Run: headless pygame with SDL's dummy video driver; simulated clock (each Clock.tick advances the game by its frame time, no real sleeping); random seed 0; keys injected as events and as key.get_pressed() state; mouse plan: one left click at the window centre at the start of phase 2, then a move to the lower-right quarter at the start of phase 3.
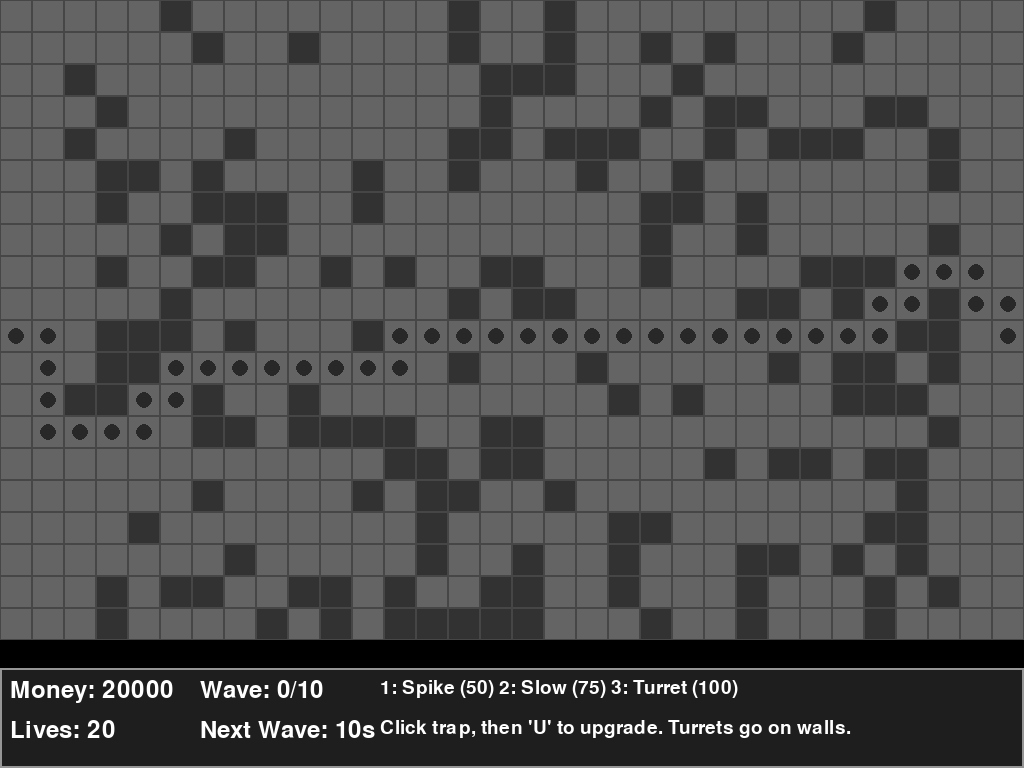
Frame 1 of 4 · flips 1–60 · no input
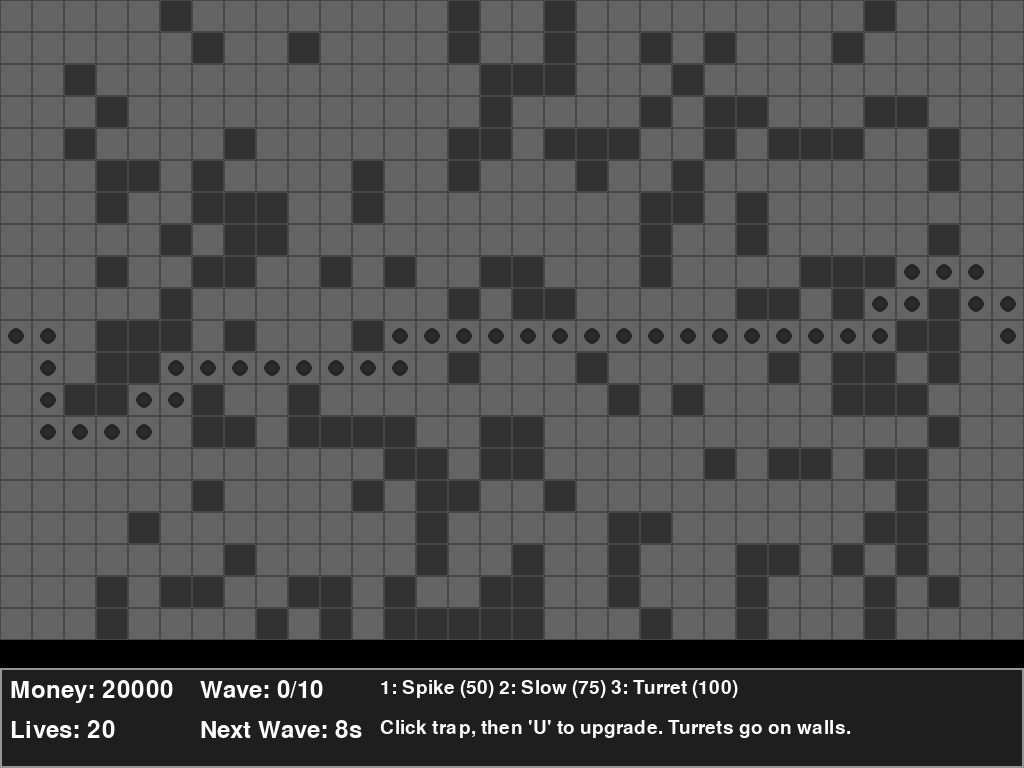
Frame 2 of 4 · flips 61–180 · clicked the window centre · tapped SPACE, RETURN · held RIGHT (→), D
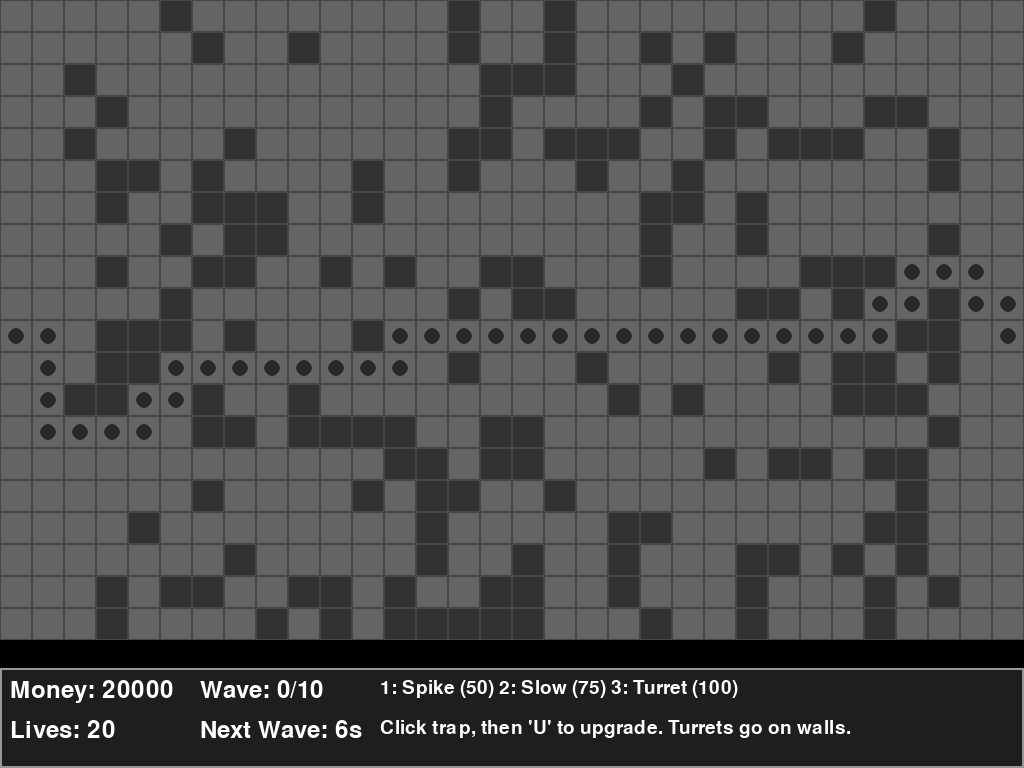
Frame 3 of 4 · flips 181–300 · moved the mouse to the lower-right quarter · held DOWN (↓), S
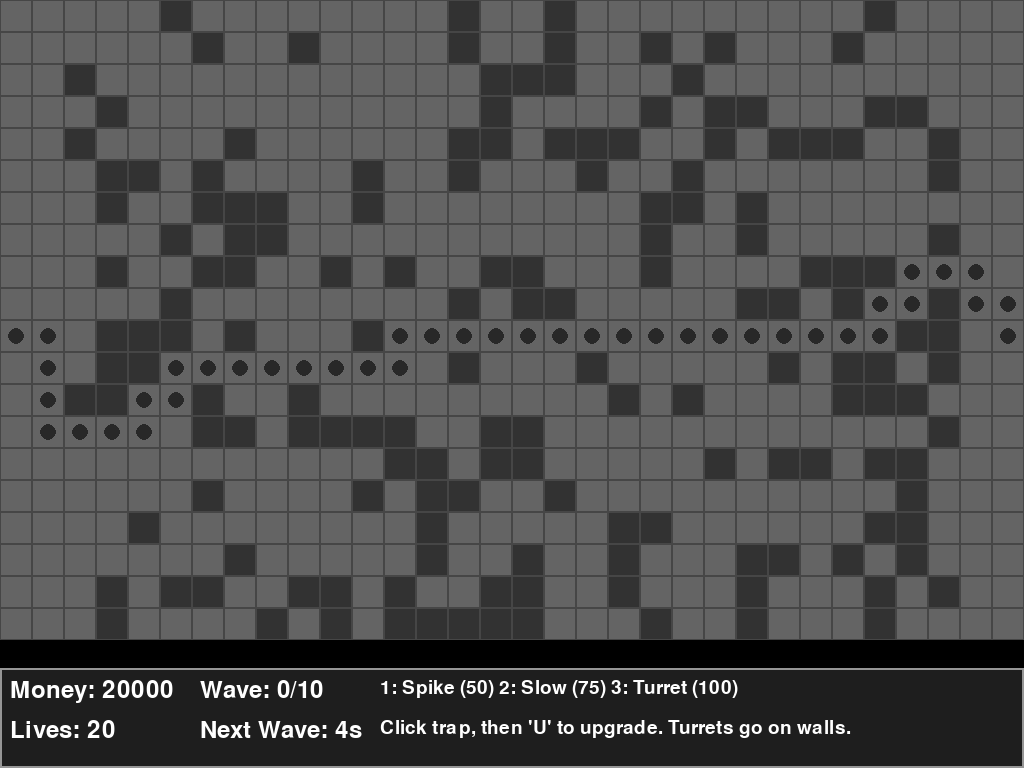
Frame 4 of 4 · flips 301–420 · held LEFT (←), A, UP (↑), W

The pygame program that drew these frames:

import pygame
import random
import math

# --- Constants ---
SCREEN_WIDTH = 1024
SCREEN_HEIGHT = 768
GRID_SIZE = 32
GRID_WIDTH = SCREEN_WIDTH // GRID_SIZE
GRID_HEIGHT = (SCREEN_HEIGHT - 100) // GRID_SIZE
INFO_PANEL_HEIGHT = 100
FPS = 60
TOTAL_WAVES = 10

# Colors
COLOR_WALL = (50, 50, 50)
COLOR_PATH = (100, 100, 100)
COLOR_GRID = (70, 70, 70)
COLOR_PATH_INDICATOR = (40, 40, 40)
COLOR_UI_BG = (30, 30, 30)
COLOR_UI_BORDER = (150, 150, 150)
COLOR_TEXT = (255, 255, 255)
COLOR_ENEMY = (200, 50, 50)
COLOR_SPIKE_TRAP = (120, 120, 120)
COLOR_SPIKE_TRAP_ARMED = (180, 180, 180)
COLOR_SLOW_TRAP = (100, 100, 200)
COLOR_SLOW_TRAP_ACTIVE = (150, 150, 255)
COLOR_TURRET_BASE = (80, 80, 90)
COLOR_TURRET_CANNON = (140, 140, 150)
COLOR_PROJECTILE = (255, 200, 0)
COLOR_RANGE_INDICATOR = (255, 255, 255, 50)
COLOR_HEALTH_BAR_BG = (180, 0, 0)
COLOR_HEALTH_BAR_FG = (0, 180, 0)
COLOR_GAME_OVER_BG = (100, 0, 0)
COLOR_WIN_BG = (0, 100, 0)
COLOR_BUTTON = (0, 80, 150)
COLOR_BUTTON_HOVER = (50, 130, 200)


# --- Game Object Classes ---

class Projectile(pygame.sprite.Sprite):
    """ A class for projectiles fired by turrets """

    def __init__(self, x, y, target, damage):
        super().__init__()
        self.image = pygame.Surface((8, 8), pygame.SRCALPHA)
        pygame.draw.circle(self.image, COLOR_PROJECTILE, (4, 4), 4)
        self.rect = self.image.get_rect(center=(x, y))
        self.target = target
        self.damage = damage
        self.speed = 300

    def update(self, dt):
        if not self.target.alive():
            self.kill()
            return
        target_pos = self.target.rect.center
        dx = target_pos[0] - self.rect.centerx
        dy = target_pos[1] - self.rect.centery
        dist = math.hypot(dx, dy)
        if dist < 5:
            self.target.take_damage(self.damage)
            self.kill()
            return
        self.rect.x += (dx / dist) * self.speed * dt
        self.rect.y += (dy / dist) * self.speed * dt


class Enemy(pygame.sprite.Sprite):
    """ A class to represent the enemies """

    def __init__(self, path, health, game):
        super().__init__()
        self.game = game
        self.path = path
        self.path_index = 0
        self.x, self.y = self.path[0]
        self.image = pygame.Surface([GRID_SIZE // 2, GRID_SIZE // 2])
        self.draw_enemy()
        self.rect = self.image.get_rect(
            center=(self.x * GRID_SIZE + GRID_SIZE // 2, self.y * GRID_SIZE + GRID_SIZE // 2))
        self.speed = 2.5
        self.max_health = health
        self.health = health
        self.is_slowed = False
        self.slow_timer = 0
        self.trap_damage = 5  # Damage dealt to traps on contact

    def draw_enemy(self):
        self.image.fill(COLOR_ENEMY)
        pygame.draw.rect(self.image, (255, 100, 100), self.image.get_rect(), 2)
        eye_surface = pygame.Surface((4, 4))
        eye_surface.fill((255, 255, 255))
        self.image.blit(eye_surface, (5, 5))
        self.image.blit(eye_surface, (self.image.get_width() - 9, 5))

    def update(self, dt):
        if self.path_index < len(self.path) - 1:
            target_x, target_y = self.path[self.path_index + 1]
            target_pixel_x = target_x * GRID_SIZE + GRID_SIZE // 2
            target_pixel_y = target_y * GRID_SIZE + GRID_SIZE // 2

            dx = target_pixel_x - self.rect.centerx
            dy = target_pixel_y - self.rect.centery
            dist = math.hypot(dx, dy)

            current_speed = self.speed
            if self.is_slowed:
                current_speed *= 0.5
                self.slow_timer -= dt
                if self.slow_timer <= 0:
                    self.is_slowed = False

            move_dist = current_speed * GRID_SIZE * dt
            if dist > move_dist:
                self.rect.centerx += (dx / dist) * move_dist
                self.rect.centery += (dy / dist) * move_dist
            else:
                self.rect.centerx = target_pixel_x
                self.rect.centery = target_pixel_y
                self.path_index += 1
                # Damage trap on arrival
                trap = self.game.get_trap_at(target_x, target_y)
                if trap:
                    trap.take_damage(self.trap_damage)

    def take_damage(self, amount):
        self.health -= amount
        if self.health <= 0:
            self.game.register_kill()
            self.kill()

    def slow(self, duration):
        self.is_slowed = True
        self.slow_timer = duration


class Trap(pygame.sprite.Sprite):
    """ A base class for traps """

    def __init__(self, x, y, cost, upgrade_cost, max_health):
        super().__init__()
        self.x = x
        self.y = y
        self.cost = cost
        self.upgrade_cost = upgrade_cost
        self.level = 1
        self.image = pygame.Surface([GRID_SIZE, GRID_SIZE], pygame.SRCALPHA)
        self.rect = self.image.get_rect(topleft=(x * GRID_SIZE, y * GRID_SIZE))
        self.max_health = max_health
        self.health = max_health

    def take_damage(self, amount):
        self.health -= amount
        if self.health <= 0:
            self.kill()

    def upgrade(self):
        self.level += 1
        self.max_health += 25 * self.level
        self.health = self.max_health

    def draw_health_bar(self, surface):
        if self.health < self.max_health:
            bar_width = GRID_SIZE - 4
            bar_height = 5
            health_pct = self.health / self.max_health

            bg_rect = pygame.Rect(self.rect.left + 2, self.rect.top - bar_height - 2, bar_width, bar_height)
            fg_rect = pygame.Rect(self.rect.left + 2, self.rect.top - bar_height - 2, bar_width * health_pct,
                                  bar_height)

            pygame.draw.rect(surface, COLOR_HEALTH_BAR_BG, bg_rect)
            pygame.draw.rect(surface, COLOR_HEALTH_BAR_FG, fg_rect)


class SpikeTrap(Trap):
    """ A trap that periodically damages enemies """

    def __init__(self, x, y):
        super().__init__(x, y, 50, 30, 75)  # Cost, Upg Cost, Health
        self.damage = 5
        self.cooldown = 2.0
        self.timer = 0
        self.armed = True
        self.draw()

    def draw(self):
        color = COLOR_SPIKE_TRAP_ARMED if self.armed else COLOR_SPIKE_TRAP
        self.image.fill(COLOR_PATH)
        pygame.draw.rect(self.image, color, (5, 5, GRID_SIZE - 10, GRID_SIZE - 10))
        for i in range(3):
            for j in range(3):
                spike_center = (8 + i * 8, 8 + j * 8)
                pygame.draw.polygon(self.image, (150, 150, 150), [
                    (spike_center[0] - 3, spike_center[1] + 3),
                    (spike_center[0] + 3, spike_center[1] + 3),
                    spike_center
                ])

    def update(self, dt, game):
        self.timer -= dt
        if not self.armed and self.timer <= 0:
            self.armed = True
            self.draw()
        if self.armed and self.timer <= 0:
            enemies_on_trap = [e for e in game.enemies if self.rect.colliderect(e.rect)]
            if enemies_on_trap:
                for enemy in enemies_on_trap:
                    enemy.take_damage(self.damage)
                self.armed = False
                self.timer = self.cooldown
                self.draw()

    def upgrade(self):
        super().upgrade()
        self.damage += 3
        self.upgrade_cost += 10


class SlowTrap(Trap):
    """ A trap that slows enemies """

    def __init__(self, x, y):
        super().__init__(x, y, 75, 40, 100)  # Cost, Upg Cost, Health
        self.slow_duration = 3
        self.draw()

    def draw(self):
        self.image.fill(COLOR_PATH)
        pygame.draw.circle(self.image, COLOR_SLOW_TRAP, (GRID_SIZE // 2, GRID_SIZE // 2), GRID_SIZE // 2 - 5)
        pygame.draw.circle(self.image, COLOR_SLOW_TRAP_ACTIVE, (GRID_SIZE // 2, GRID_SIZE // 2), GRID_SIZE // 4)

    def update(self, dt, game):
        for enemy in game.enemies:
            if self.rect.colliderect(enemy.rect):
                enemy.slow(self.slow_duration)

    def upgrade(self):
        super().upgrade()
        self.slow_duration += 1.5
        self.upgrade_cost += 20


class TurretTrap(Trap):
    """ A trap that shoots projectiles at enemies """

    def __init__(self, x, y):
        super().__init__(x, y, 100, 50, 50)  # Cost, Upg Cost, Health
        self.range = 100
        self.damage = 3
        self.cooldown = 1.0
        self.timer = 0
        self.angle = 0
        self.target = None
        self.draw()

    def draw(self):
        self.image.fill((0, 0, 0, 0))
        pygame.draw.circle(self.image, COLOR_TURRET_BASE, (GRID_SIZE // 2, GRID_SIZE // 2), GRID_SIZE // 2 - 4)
        pygame.draw.circle(self.image, COLOR_GRID, (GRID_SIZE // 2, GRID_SIZE // 2), GRID_SIZE // 2 - 4, 2)
        end_x = GRID_SIZE // 2 + (GRID_SIZE // 2) * math.cos(self.angle)
        end_y = GRID_SIZE // 2 + (GRID_SIZE // 2) * math.sin(self.angle)
        pygame.draw.line(self.image, COLOR_TURRET_CANNON, (GRID_SIZE // 2, GRID_SIZE // 2), (end_x, end_y), 6)

    def find_target(self, enemies):
        self.target = None
        in_range_enemies = [e for e in enemies if math.hypot(self.rect.centerx - e.rect.centerx,
                                                             self.rect.centery - e.rect.centery) <= self.range]
        if in_range_enemies:
            self.target = max(in_range_enemies, key=lambda e: e.path_index)

    def update(self, dt, game):
        self.timer -= dt
        if not self.target or not self.target.alive():
            self.find_target(game.enemies)
        if self.target:
            dx = self.target.rect.centerx - self.rect.centerx
            dy = self.target.rect.centery - self.rect.centery
            self.angle = math.atan2(dy, dx)
            self.draw()
            if self.timer <= 0:
                proj = Projectile(self.rect.centerx, self.rect.centery, self.target, self.damage)
                game.projectiles.add(proj)
                self.timer = self.cooldown

    def upgrade(self):
        super().upgrade()
        self.range += 15
        self.damage += 2
        self.cooldown *= 0.9
        self.upgrade_cost += 25


# --- Button Class ---
class Button:
    def __init__(self, x, y, width, height, text, font):
        self.rect = pygame.Rect(x, y, width, height)
        self.text = text
        self.font = font
        self.is_hovered = False

    def draw(self, screen):
        color = COLOR_BUTTON_HOVER if self.is_hovered else COLOR_BUTTON
        pygame.draw.rect(screen, color, self.rect, border_radius=10)
        pygame.draw.rect(screen, COLOR_UI_BORDER, self.rect, 2, border_radius=10)
        text_surf = self.font.render(self.text, True, COLOR_TEXT)
        screen.blit(text_surf, text_surf.get_rect(center=self.rect.center))

    def check_hover(self, mouse_pos):
        self.is_hovered = self.rect.collidepoint(mouse_pos)


# --- Game Class ---
class Game:
    def __init__(self):
        pygame.init()
        self.screen = pygame.display.set_mode((SCREEN_WIDTH, SCREEN_HEIGHT))
        pygame.display.set_caption("Dungeon Warfare")
        self.clock = pygame.time.Clock()
        self.font = pygame.font.SysFont(None, 36)
        self.small_font = pygame.font.SysFont(None, 28)
        self.large_font = pygame.font.SysFont(None, 72)
        self.running = True
        self.game_state = "playing"
        self.new_game_button = Button(SCREEN_WIDTH // 2 - 100, SCREEN_HEIGHT // 2 + 100, 200, 50, "New Game", self.font)
        self.reset_game()

    def reset_game(self):
        self.path_list = []
        while not self.path_list:
            self.grid = self.create_grid()
            self.path_list = self.find_path()
        self.path_set = set(self.path_list)
        self.enemies = pygame.sprite.Group()
        self.traps = pygame.sprite.Group()
        self.projectiles = pygame.sprite.Group()
        self.money = 20000
        self.lives = 20
        self.wave = 0
        self.wave_timer = 10
        self.wave_in_progress = False
        self.enemies_killed = 0
        self.money_earned = 20000
        self.selected_trap_type = None
        self.selected_trap_instance = None
        self.game_state = "playing"

    def register_kill(self):
        self.enemies_killed += 1
        self.money += 5
        self.money_earned += 5

    def create_grid(self):
        grid = [[1 for _ in range(GRID_WIDTH)] for _ in range(GRID_HEIGHT)]
        for y in range(GRID_HEIGHT):
            for x in range(GRID_WIDTH):
                if 1 < x < GRID_WIDTH - 2 and random.random() < 0.3:
                    grid[y][x] = 0
        grid[GRID_HEIGHT // 2][0] = 1
        grid[GRID_HEIGHT // 2][GRID_WIDTH - 1] = 1
        return grid

    def find_path(self):
        start = (0, GRID_HEIGHT // 2)
        end = (GRID_WIDTH - 1, GRID_HEIGHT // 2)
        open_set = {start}
        came_from = {}
        g_score = {(x, y): float('inf') for y in range(GRID_HEIGHT) for x in range(GRID_WIDTH)}
        g_score[start] = 0
        f_score = {(x, y): float('inf') for y in range(GRID_HEIGHT) for x in range(GRID_WIDTH)}
        f_score[start] = abs(start[0] - end[0]) + abs(start[1] - end[1])

        while open_set:
            current = min(open_set, key=lambda o: f_score.get(o, float('inf')))
            if current == end:
                path = []
                while current in came_from:
                    path.append(current)
                    current = came_from[current]
                path.append(start)
                return path[::-1]
            open_set.remove(current)
            for dx, dy in [(0, 1), (0, -1), (1, 0), (-1, 0)]:
                neighbor = (current[0] + dx, current[1] + dy)
                if 0 <= neighbor[0] < GRID_WIDTH and 0 <= neighbor[1] < GRID_HEIGHT and self.grid[neighbor[1]][
                    neighbor[0]] == 1:
                    tentative_g_score = g_score.get(current, float('inf')) + 1
                    if tentative_g_score < g_score.get(neighbor, float('inf')):
                        came_from[neighbor] = current
                        g_score[neighbor] = tentative_g_score
                        f_score[neighbor] = g_score[neighbor] + abs(neighbor[0] - end[0]) + abs(neighbor[1] - end[1])
                        if neighbor not in open_set:
                            open_set.add(neighbor)
        return []

    def run(self):
        while self.running:
            dt = self.clock.tick(FPS) / 1000.0
            self.handle_events()
            self.update(dt)
            self.draw()

    def handle_events(self):
        for event in pygame.event.get():
            if event.type == pygame.QUIT:
                self.running = False
            if self.game_state == "playing":
                if event.type == pygame.MOUSEBUTTONDOWN and event.button == 1:
                    self.handle_mouse_click(event.pos)
                if event.type == pygame.KEYDOWN:
                    if event.key == pygame.K_1:
                        self.selected_trap_type, self.selected_trap_instance = "spike", None
                    elif event.key == pygame.K_2:
                        self.selected_trap_type, self.selected_trap_instance = "slow", None
                    elif event.key == pygame.K_3:
                        self.selected_trap_type, self.selected_trap_instance = "turret", None
                    elif event.key == pygame.K_u and self.selected_trap_instance:
                        if self.money >= self.selected_trap_instance.upgrade_cost:
                            self.money -= self.selected_trap_instance.upgrade_cost
                            self.selected_trap_instance.upgrade()
            else:
                if event.type == pygame.MOUSEBUTTONDOWN:
                    if self.new_game_button.rect.collidepoint(event.pos):
                        self.reset_game()

    def handle_mouse_click(self, pos):
        grid_x, grid_y = pos[0] // GRID_SIZE, pos[1] // GRID_SIZE
        if 0 <= grid_x < GRID_WIDTH and 0 <= grid_y < GRID_HEIGHT:
            trap_at_pos = self.get_trap_at(grid_x, grid_y)
            if self.selected_trap_type and not trap_at_pos:
                self.place_trap(grid_x, grid_y)
            elif trap_at_pos:
                self.selected_trap_instance, self.selected_trap_type = trap_at_pos, None

    def get_trap_at(self, x, y):
        for trap in self.traps:
            if trap.x == x and trap.y == y: return trap
        return None

    def place_trap(self, x, y):
        is_wall = self.grid[y][x] == 0
        can_place = (self.selected_trap_type == 'turret' and is_wall) or \
                    (self.selected_trap_type != 'turret' and not is_wall)
        if not can_place: return

        if self.selected_trap_type == "spike" and self.money >= 50:
            self.traps.add(SpikeTrap(x, y));
            self.money -= 50
        elif self.selected_trap_type == "slow" and self.money >= 75:
            self.traps.add(SlowTrap(x, y));
            self.money -= 75
        elif self.selected_trap_type == "turret" and self.money >= 100:
            self.traps.add(TurretTrap(x, y));
            self.money -= 100

    def update(self, dt):
        if self.game_state == "playing":
            self.enemies.update(dt)
            self.traps.update(dt, self)
            self.projectiles.update(dt)
            for enemy in list(self.enemies):
                if enemy.path_index >= len(self.path_list) - 1:
                    self.lives -= 1
                    enemy.kill()
                    if self.lives <= 0: self.lives, self.game_state = 0, "game_over"
            if not self.wave_in_progress:
                self.wave_timer -= dt
                if self.wave_timer <= 0: self.start_wave()
            if self.wave_in_progress and not self.enemies:
                self.wave_in_progress = False
                if self.wave >= TOTAL_WAVES:
                    self.game_state = "victory"
                else:
                    self.wave_timer = 10
        else:
            self.new_game_button.check_hover(pygame.mouse.get_pos())

    def start_wave(self):
        self.wave += 1
        self.wave_in_progress = True
        enemy_health = 10 + (self.wave - 1) * 7
        for i in range(self.wave * 5):
            enemy = Enemy(self.path_list, enemy_health, self)
            enemy.rect.centerx -= i * 40
            self.enemies.add(enemy)

    def draw(self):
        self.screen.fill((0, 0, 0))
        if self.game_state == "playing":
            self.draw_grid()
            if isinstance(self.selected_trap_instance, TurretTrap):
                self.draw_range_indicator(self.selected_trap_instance)
            self.traps.draw(self.screen)
            for trap in self.traps: trap.draw_health_bar(self.screen)
            self.projectiles.draw(self.screen)
            self.enemies.draw(self.screen)
            self.draw_ui()
        elif self.game_state == "game_over":
            self.draw_end_screen("Game Over", COLOR_GAME_OVER_BG)
        elif self.game_state == "victory":
            self.draw_end_screen("Victory!", COLOR_WIN_BG)
        pygame.display.flip()

    def draw_range_indicator(self, turret):
        s = pygame.Surface((turret.range * 2, turret.range * 2), pygame.SRCALPHA)
        pygame.draw.circle(s, COLOR_RANGE_INDICATOR, (turret.range, turret.range), turret.range)
        self.screen.blit(s, (turret.rect.centerx - turret.range, turret.rect.centery - turret.range))

    def draw_grid(self):
        for y in range(GRID_HEIGHT):
            for x in range(GRID_WIDTH):
                rect = pygame.Rect(x * GRID_SIZE, y * GRID_SIZE, GRID_SIZE, GRID_SIZE)
                if self.grid[y][x] == 0:
                    pygame.draw.rect(self.screen, COLOR_WALL, rect)
                else:
                    pygame.draw.rect(self.screen, COLOR_PATH, rect)
                    if (x, y) in self.path_set:
                        pygame.draw.circle(self.screen, COLOR_PATH_INDICATOR, rect.center, GRID_SIZE // 4)
                pygame.draw.rect(self.screen, COLOR_GRID, rect, 1)

    def draw_ui(self):
        ui_rect = pygame.Rect(0, SCREEN_HEIGHT - INFO_PANEL_HEIGHT, SCREEN_WIDTH, INFO_PANEL_HEIGHT)
        pygame.draw.rect(self.screen, COLOR_UI_BG, ui_rect);
        pygame.draw.rect(self.screen, COLOR_UI_BORDER, ui_rect, 2)
        self.screen.blit(self.font.render(f"Money: {self.money}", True, COLOR_TEXT), (10, SCREEN_HEIGHT - 90))
        self.screen.blit(self.font.render(f"Lives: {self.lives}", True, COLOR_TEXT), (10, SCREEN_HEIGHT - 50))
        self.screen.blit(self.font.render(f"Wave: {self.wave}/{TOTAL_WAVES}", True, COLOR_TEXT),
                         (200, SCREEN_HEIGHT - 90))
        if not self.wave_in_progress and self.wave < TOTAL_WAVES:
            self.screen.blit(self.font.render(f"Next Wave: {int(self.wave_timer) + 1}s", True, COLOR_TEXT),
                             (200, SCREEN_HEIGHT - 50))
        self.screen.blit(self.small_font.render("1: Spike (50) 2: Slow (75) 3: Turret (100)", True, COLOR_TEXT),
                         (380, SCREEN_HEIGHT - 90))
        self.screen.blit(
            self.small_font.render("Click trap, then 'U' to upgrade. Turrets go on walls.", True, COLOR_TEXT),
            (380, SCREEN_HEIGHT - 50))
        if self.selected_trap_instance:
            trap = self.selected_trap_instance
            cost_text = f"Upgrade: {trap.upgrade_cost} | Health: {trap.health}/{trap.max_health}"
            if isinstance(trap, SpikeTrap):
                info = f"Spike | Lvl {trap.level} | Dmg: {trap.damage}"
            elif isinstance(trap, SlowTrap):
                info = f"Slow | Lvl {trap.level} | Dur: {trap.slow_duration:.1f}s"
            elif isinstance(trap, TurretTrap):
                info = f"Turret | Lvl {trap.level} | Dmg: {trap.damage}"
            self.screen.blit(self.font.render(info, True, COLOR_TEXT), (740, SCREEN_HEIGHT - 90))
            self.screen.blit(self.small_font.render(cost_text, True, COLOR_TEXT), (740, SCREEN_HEIGHT - 50))

    def draw_end_screen(self, title_text, bg_color):
        overlay = pygame.Surface((SCREEN_WIDTH, SCREEN_HEIGHT), pygame.SRCALPHA);
        overlay.fill((*bg_color, 230));
        self.screen.blit(overlay, (0, 0))
        title_surf = self.large_font.render(title_text, True, COLOR_TEXT)
        self.screen.blit(title_surf, title_surf.get_rect(center=(SCREEN_WIDTH // 2, SCREEN_HEIGHT // 4)))
        stats_box_rect = pygame.Rect(0, 0, 400, 200);
        stats_box_rect.center = (SCREEN_WIDTH // 2, SCREEN_HEIGHT // 2 - 20)
        pygame.draw.rect(self.screen, COLOR_UI_BG, stats_box_rect, border_radius=15);
        pygame.draw.rect(self.screen, COLOR_UI_BORDER, stats_box_rect, 3, border_radius=15)
        stats_y_start = stats_box_rect.centery - 45
        waves_survived = self.wave - 1 if self.game_state == "game_over" and self.wave_in_progress else self.wave
        if self.game_state == "victory": waves_survived = TOTAL_WAVES
        self.screen.blit(self.font.render(f"Waves Survived: {waves_survived} / {TOTAL_WAVES}", True, COLOR_TEXT),
                         self.font.render(f"Waves Survived: {waves_survived} / {TOTAL_WAVES}", True,
                                          COLOR_TEXT).get_rect(center=(SCREEN_WIDTH // 2, stats_y_start)))
        self.screen.blit(self.font.render(f"Enemies Killed: {self.enemies_killed}", True, COLOR_TEXT),
                         self.font.render(f"Enemies Killed: {self.enemies_killed}", True, COLOR_TEXT).get_rect(
                             center=(SCREEN_WIDTH // 2, stats_y_start + 45)))
        self.screen.blit(self.font.render(f"Total Money Earned: {self.money_earned}", True, COLOR_TEXT),
                         self.font.render(f"Total Money Earned: {self.money_earned}", True, COLOR_TEXT).get_rect(
                             center=(SCREEN_WIDTH // 2, stats_y_start + 90)))
        self.new_game_button.rect.center = (SCREEN_WIDTH // 2, stats_box_rect.bottom + 60);
        self.new_game_button.draw(self.screen)


if __name__ == "__main__":
    game = Game()
    game.run()
    pygame.quit()
